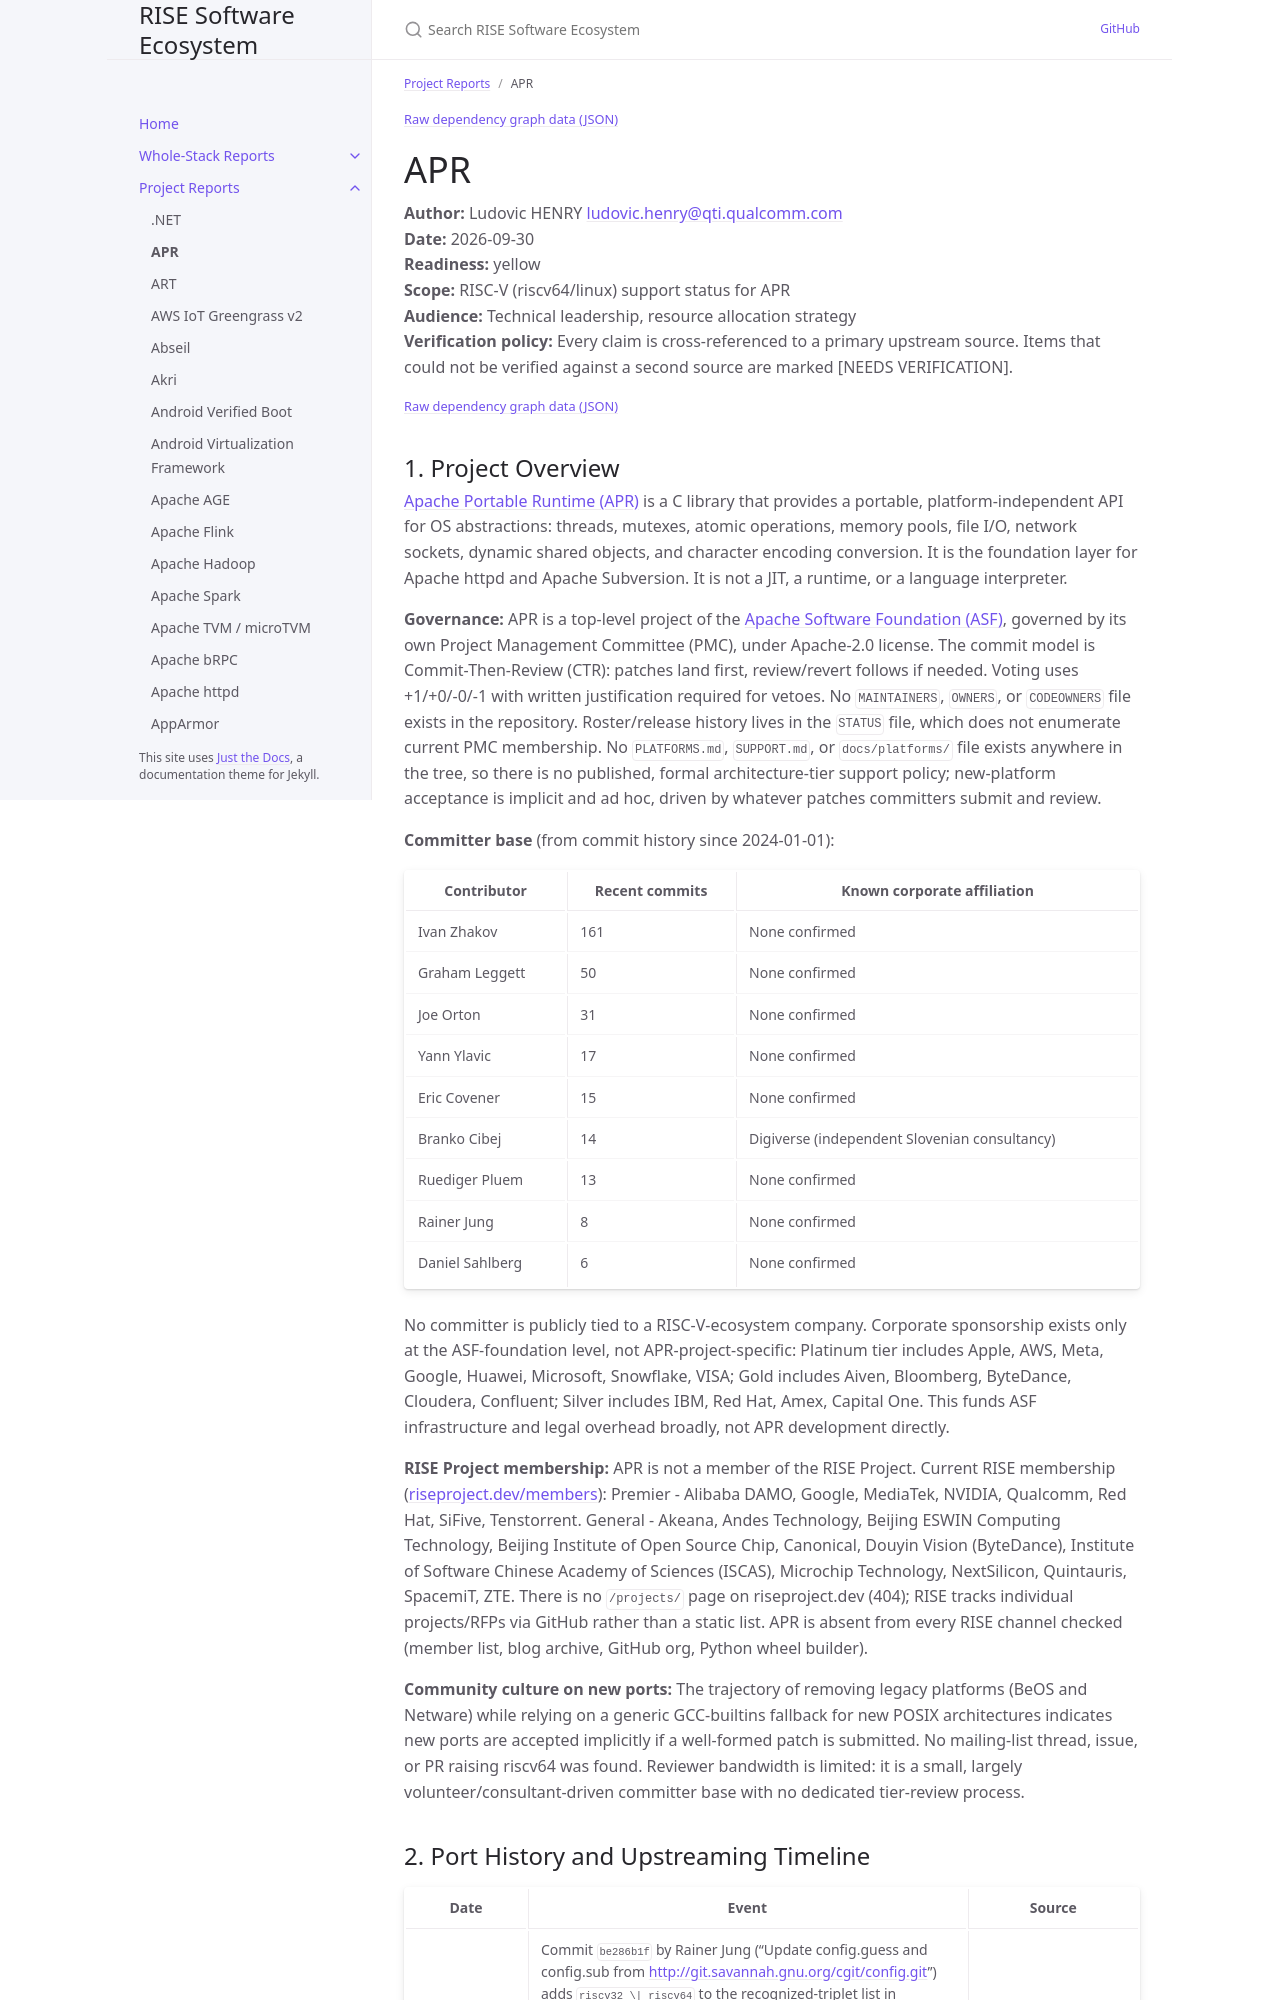

repository: riseproject-dev/sw-ecosystem · page: pr-preview/pr-9/project-reports/apr.html · generator: jekyll

---
title: APR
parent: Project Reports
color: yellow
dependencies:
  - name: OpenSSL
    relation: runtime-dependency
    criticality: optional
  - name: expat
    relation: runtime-dependency
    criticality: optional
  - name: libxml2
    relation: runtime-dependency
    criticality: optional
  - name: SQLite
    relation: runtime-dependency
    criticality: optional
  - name: PostgreSQL
    relation: runtime-dependency
    criticality: optional
  - name: Cyrus SASL
    relation: runtime-dependency
    criticality: optional
  - name: OpenLDAP
    relation: runtime-dependency
    criticality: optional
  - name: UUID library
    relation: runtime-dependency
    criticality: optional
  - name: GCC
    relation: build-dependency
    criticality: critical
  - name: autoconf
    relation: build-dependency
    criticality: optional
---

{% include dependency-graph.html slug="dependencies" subset="apr" %}

# APR

**Author:** Ludovic HENRY <ludovic.henry@qti.qualcomm.com><br/>
**Date:** 2026-09-30<br/>
**Readiness:** yellow<br/>
**Scope:** RISC-V (riscv64/linux) support status for APR<br/>
**Audience:** Technical leadership, resource allocation strategy<br/>
**Verification policy:** Every claim is cross-referenced to a primary upstream source. Items that could not be verified against a second source are marked [NEEDS VERIFICATION].<br/>

{% include dependency-graph.html slug="dependencies" subset="apr" %}
